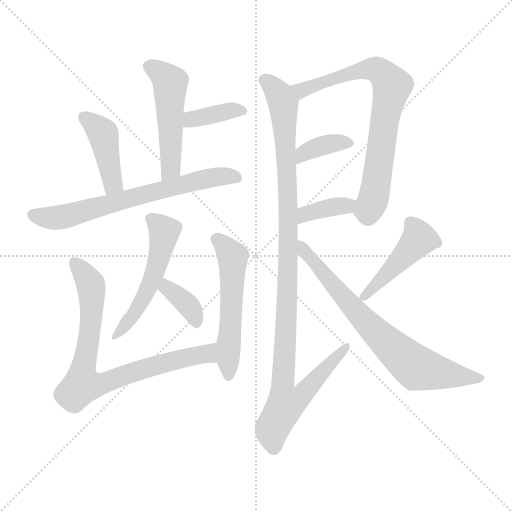
t = 0.00 s
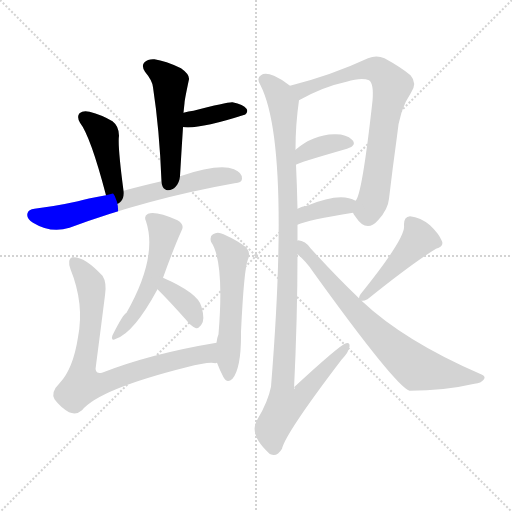
t = 2.01 s
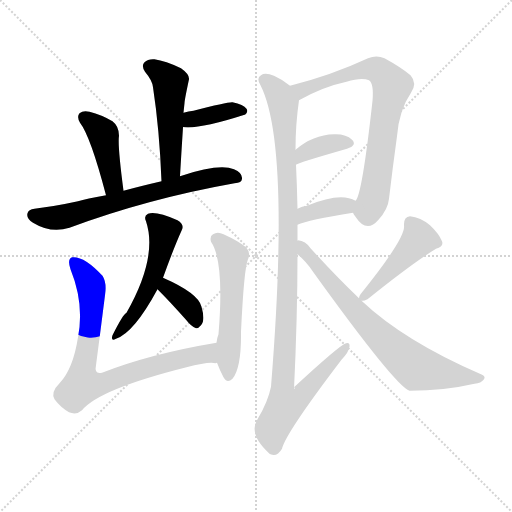
t = 4.01 s
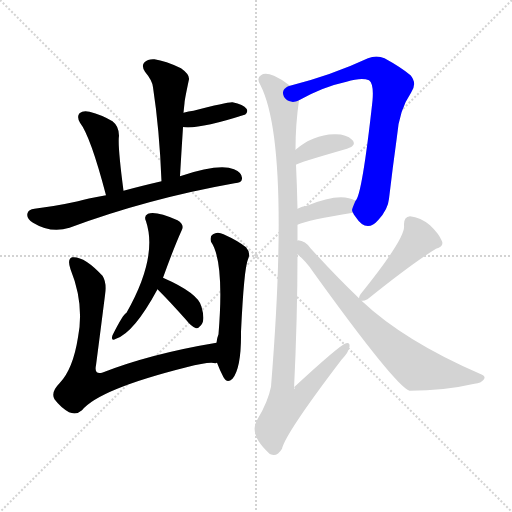
t = 6.02 s
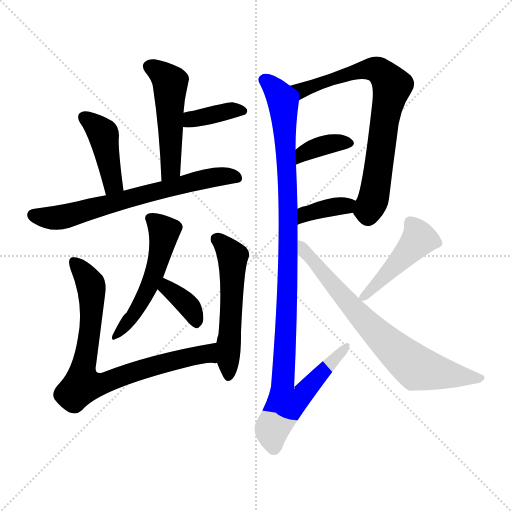
t = 8.03 s
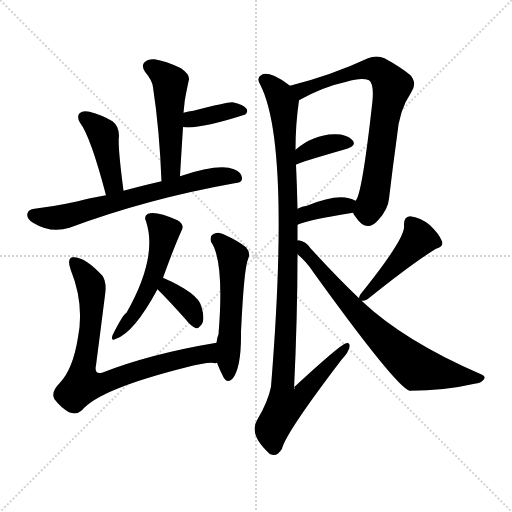
t = 10.04 s

The animated SVG that drew these frames (rendered in a browser with its animation timeline set to each time). Animation: 14 CSS @keyframes rules; one cycle of 10.04 s.

<svg version="1.1" viewBox="0 0 1024 1024" xmlns="http://www.w3.org/2000/svg">
  <g stroke="lightgray" stroke-dasharray="1,1" stroke-width="1" transform="scale(4, 4)">
    <line x1="0" y1="0" x2="256" y2="256"></line>
    <line x1="256" y1="0" x2="0" y2="256"></line>
    <line x1="128" y1="0" x2="128" y2="256"></line>
    <line x1="0" y1="128" x2="256" y2="128"></line>
  </g>
<g transform="scale(1, -1) translate(0, -900)">
   <style type="text/css">
    @keyframes keyframes0 {
      from {
       stroke: blue;
       stroke-dashoffset: 501;
       stroke-width: 128;
       }
       62% {
       animation-timing-function: step-end;
       stroke: blue;
       stroke-dashoffset: 0;
       stroke-width: 128;
       }
       to {
       stroke: black;
       stroke-width: 1024;
       }
       }
       #make-me-a-hanzi-animation-0 {
         animation: keyframes0 0.657715s both;
         animation-delay: 0.000000s;
         animation-timing-function: linear;
       }
    @keyframes keyframes1 {
      from {
       stroke: blue;
       stroke-dashoffset: 382;
       stroke-width: 128;
       }
       55% {
       animation-timing-function: step-end;
       stroke: blue;
       stroke-dashoffset: 0;
       stroke-width: 128;
       }
       to {
       stroke: black;
       stroke-width: 1024;
       }
       }
       #make-me-a-hanzi-animation-1 {
         animation: keyframes1 0.560872s both;
         animation-delay: 0.657715s;
         animation-timing-function: linear;
       }
    @keyframes keyframes2 {
      from {
       stroke: blue;
       stroke-dashoffset: 424;
       stroke-width: 128;
       }
       58% {
       animation-timing-function: step-end;
       stroke: blue;
       stroke-dashoffset: 0;
       stroke-width: 128;
       }
       to {
       stroke: black;
       stroke-width: 1024;
       }
       }
       #make-me-a-hanzi-animation-2 {
         animation: keyframes2 0.595052s both;
         animation-delay: 1.218587s;
         animation-timing-function: linear;
       }
    @keyframes keyframes3 {
      from {
       stroke: blue;
       stroke-dashoffset: 674;
       stroke-width: 128;
       }
       69% {
       animation-timing-function: step-end;
       stroke: blue;
       stroke-dashoffset: 0;
       stroke-width: 128;
       }
       to {
       stroke: black;
       stroke-width: 1024;
       }
       }
       #make-me-a-hanzi-animation-3 {
         animation: keyframes3 0.798503s both;
         animation-delay: 1.813639s;
         animation-timing-function: linear;
       }
    @keyframes keyframes4 {
      from {
       stroke: blue;
       stroke-dashoffset: 523;
       stroke-width: 128;
       }
       63% {
       animation-timing-function: step-end;
       stroke: blue;
       stroke-dashoffset: 0;
       stroke-width: 128;
       }
       to {
       stroke: black;
       stroke-width: 1024;
       }
       }
       #make-me-a-hanzi-animation-4 {
         animation: keyframes4 0.675618s both;
         animation-delay: 2.612142s;
         animation-timing-function: linear;
       }
    @keyframes keyframes5 {
      from {
       stroke: blue;
       stroke-dashoffset: 359;
       stroke-width: 128;
       }
       54% {
       animation-timing-function: step-end;
       stroke: blue;
       stroke-dashoffset: 0;
       stroke-width: 128;
       }
       to {
       stroke: black;
       stroke-width: 1024;
       }
       }
       #make-me-a-hanzi-animation-5 {
         animation: keyframes5 0.542155s both;
         animation-delay: 3.287760s;
         animation-timing-function: linear;
       }
    @keyframes keyframes6 {
      from {
       stroke: blue;
       stroke-dashoffset: 791;
       stroke-width: 128;
       }
       72% {
       animation-timing-function: step-end;
       stroke: blue;
       stroke-dashoffset: 0;
       stroke-width: 128;
       }
       to {
       stroke: black;
       stroke-width: 1024;
       }
       }
       #make-me-a-hanzi-animation-6 {
         animation: keyframes6 0.893717s both;
         animation-delay: 3.829915s;
         animation-timing-function: linear;
       }
    @keyframes keyframes7 {
      from {
       stroke: blue;
       stroke-dashoffset: 540;
       stroke-width: 128;
       }
       64% {
       animation-timing-function: step-end;
       stroke: blue;
       stroke-dashoffset: 0;
       stroke-width: 128;
       }
       to {
       stroke: black;
       stroke-width: 1024;
       }
       }
       #make-me-a-hanzi-animation-7 {
         animation: keyframes7 0.689453s both;
         animation-delay: 4.723633s;
         animation-timing-function: linear;
       }
    @keyframes keyframes8 {
      from {
       stroke: blue;
       stroke-dashoffset: 745;
       stroke-width: 128;
       }
       71% {
       animation-timing-function: step-end;
       stroke: blue;
       stroke-dashoffset: 0;
       stroke-width: 128;
       }
       to {
       stroke: black;
       stroke-width: 1024;
       }
       }
       #make-me-a-hanzi-animation-8 {
         animation: keyframes8 0.856283s both;
         animation-delay: 5.413086s;
         animation-timing-function: linear;
       }
    @keyframes keyframes9 {
      from {
       stroke: blue;
       stroke-dashoffset: 369;
       stroke-width: 128;
       }
       55% {
       animation-timing-function: step-end;
       stroke: blue;
       stroke-dashoffset: 0;
       stroke-width: 128;
       }
       to {
       stroke: black;
       stroke-width: 1024;
       }
       }
       #make-me-a-hanzi-animation-9 {
         animation: keyframes9 0.550293s both;
         animation-delay: 6.269368s;
         animation-timing-function: linear;
       }
    @keyframes keyframes10 {
      from {
       stroke: blue;
       stroke-dashoffset: 372;
       stroke-width: 128;
       }
       55% {
       animation-timing-function: step-end;
       stroke: blue;
       stroke-dashoffset: 0;
       stroke-width: 128;
       }
       to {
       stroke: black;
       stroke-width: 1024;
       }
       }
       #make-me-a-hanzi-animation-10 {
         animation: keyframes10 0.552734s both;
         animation-delay: 6.819661s;
         animation-timing-function: linear;
       }
    @keyframes keyframes11 {
      from {
       stroke: blue;
       stroke-dashoffset: 1171;
       stroke-width: 128;
       }
       79% {
       animation-timing-function: step-end;
       stroke: blue;
       stroke-dashoffset: 0;
       stroke-width: 128;
       }
       to {
       stroke: black;
       stroke-width: 1024;
       }
       }
       #make-me-a-hanzi-animation-11 {
         animation: keyframes11 1.202962s both;
         animation-delay: 7.372396s;
         animation-timing-function: linear;
       }
    @keyframes keyframes12 {
      from {
       stroke: blue;
       stroke-dashoffset: 453;
       stroke-width: 128;
       }
       60% {
       animation-timing-function: step-end;
       stroke: blue;
       stroke-dashoffset: 0;
       stroke-width: 128;
       }
       to {
       stroke: black;
       stroke-width: 1024;
       }
       }
       #make-me-a-hanzi-animation-12 {
         animation: keyframes12 0.618652s both;
         animation-delay: 8.575358s;
         animation-timing-function: linear;
       }
    @keyframes keyframes13 {
      from {
       stroke: blue;
       stroke-dashoffset: 726;
       stroke-width: 128;
       }
       70% {
       animation-timing-function: step-end;
       stroke: blue;
       stroke-dashoffset: 0;
       stroke-width: 128;
       }
       to {
       stroke: black;
       stroke-width: 1024;
       }
       }
       #make-me-a-hanzi-animation-13 {
         animation: keyframes13 0.840820s both;
         animation-delay: 9.194010s;
         animation-timing-function: linear;
       }
</style>
<path d="M 360.0 547.5 Q 363.0 599.5 366.0 645.5 L 367.0 674.5 Q 368.0 684.5 369.0 693.5 Q 369.0 699.5 378.0 741.5 Q 379.0 751.5 362.0 763.5 Q 331.0 778.5 309.0 781.5 Q 296.0 782.5 289.0 775.5 Q 282.0 768.5 290.0 756.5 Q 305.0 738.5 306.0 725.5 Q 319.0 640.5 323.0 537.5 C 324.0 507.5 358.0 517.5 360.0 547.5 Z" fill="lightgray"></path> 
<path d="M 366.0 645.5 Q 367.0 646.5 369.0 645.5 Q 402.0 642.5 489.0 670.5 L 490.0 670.5 Q 497.0 676.5 493.0 682.5 Q 487.0 691.5 465.0 695.5 Q 456.0 696.5 387.0 678.5 Q 377.0 677.5 367.0 674.5 C 338.0 666.5 336.0 646.5 366.0 645.5 Z" fill="lightgray"></path> 
<path d="M 247.0 518.5 Q 235.0 609.5 238.0 628.5 Q 238.0 647.5 225.0 657.5 Q 203.0 670.5 179.0 676.5 Q 166.0 679.5 159.0 673.5 Q 153.0 666.5 160.0 654.5 Q 181.0 627.5 212.0 509.5 C 220.0 480.5 251.0 488.5 247.0 518.5 Z" fill="lightgray"></path> 
<path d="M 212.0 509.5 Q 172.0 502.5 156.0 497.5 Q 110.0 487.5 69.0 482.5 Q 57.0 481.5 55.0 473.5 Q 52.0 463.5 66.0 454.5 Q 102.0 432.5 139.0 444.5 Q 295.0 502.5 469.0 533.5 Q 484.0 534.5 484.0 542.5 Q 485.0 554.5 468.0 561.5 Q 438.0 573.5 360.0 547.5 L 323.0 537.5 Q 280.0 527.5 247.0 518.5 L 212.0 509.5 Z" fill="lightgray"></path> 
<path d="M 326.0 344.5 Q 348.0 405.5 363.0 438.5 Q 370.0 450.5 355.0 459.5 Q 312.0 478.5 296.0 472.5 Q 287.0 468.5 292.0 457.5 Q 316.0 385.5 253.0 274.5 Q 246.0 271.5 225.0 229.5 Q 221.0 216.5 232.0 222.5 Q 268.0 234.5 315.0 321.5 L 326.0 344.5 Z" fill="lightgray"></path> 
<path d="M 315.0 321.5 Q 340.0 296.5 372.0 260.5 Q 382.0 247.5 392.0 243.5 Q 396.0 242.5 402.0 249.5 Q 411.0 258.5 403.0 286.5 Q 397.0 313.5 326.0 344.5 C 299.0 356.5 294.0 342.5 315.0 321.5 Z" fill="lightgray"></path> 
<path d="M 433.0 214.5 Q 301.0 192.5 204.0 154.5 Q 188.0 150.5 192.0 169.5 Q 201.0 238.5 210.0 309.5 Q 214.0 334.5 205.0 348.5 Q 168.0 388.5 144.0 385.5 Q 134.0 381.5 141.0 361.5 Q 169.0 292.5 156.0 225.5 Q 146.0 161.5 119.0 133.5 Q 101.0 115.5 109.0 101.5 Q 121.0 85.5 138.0 75.5 Q 153.0 69.5 164.0 79.5 Q 198.0 121.5 373.0 165.5 Q 418.0 177.5 431.0 173.5 Q 432.0 174.5 434.0 174.5 C 464.0 175.5 463.0 219.5 433.0 214.5 Z" fill="lightgray"></path> 
<path d="M 434.0 174.5 Q 440.0 158.5 447.0 145.5 Q 454.0 132.5 465.0 142.5 Q 483.0 164.5 482.0 236.5 Q 488.0 363.5 496.0 381.5 Q 502.0 394.5 492.0 405.5 Q 476.0 418.5 447.0 431.5 Q 435.0 437.5 426.0 431.5 Q 419.0 427.5 422.0 416.5 Q 449.0 377.5 437.0 231.5 Q 434.0 224.5 433.0 214.5 L 434.0 174.5 Z" fill="lightgray"></path> 
<path d="M 706.0 474.5 Q 707.0 471.5 711.0 466.5 Q 733.0 432.5 757.0 460.5 Q 776.0 481.5 778.0 502.5 Q 785.0 562.5 794.0 627.5 Q 798.0 679.5 822.0 714.5 Q 835.0 733.5 821.0 749.5 Q 802.0 765.5 769.0 783.5 Q 753.0 790.5 736.0 783.5 Q 663.0 749.5 580.0 728.5 C 551.0 720.5 572.0 685.5 598.0 699.5 Q 646.0 726.5 693.0 736.5 Q 723.0 745.5 738.0 739.5 Q 748.0 732.5 745.0 698.5 Q 724.0 508.5 711.0 498.5 C 703.0 479.5 703.0 479.5 706.0 474.5 Z" fill="lightgray"></path> 
<path d="M 592.0 570.5 Q 593.0 573.5 694.0 602.5 Q 715.0 609.5 704.0 620.5 Q 692.0 632.5 668.0 631.5 Q 626.0 630.5 591.0 600.5 C 568.0 581.5 565.0 556.5 592.0 570.5 Z" fill="lightgray"></path> 
<path d="M 595.0 450.5 Q 616.0 460.5 706.0 474.5 C 736.0 479.5 737.0 484.5 711.0 498.5 Q 681.0 516.5 614.0 488.5 Q 604.0 487.5 595.0 482.5 C 568.0 469.5 567.0 438.5 595.0 450.5 Z" fill="lightgray"></path> 
<path d="M 595.0 418.5 Q 595.0 434.5 595.0 450.5 L 595.0 482.5 Q 594.0 528.5 592.0 570.5 L 591.0 600.5 Q 591.0 651.5 598.0 699.5 C 600.0 715.5 600.0 715.5 580.0 728.5 Q 564.0 741.5 548.0 748.5 Q 530.0 755.5 522.0 749.5 Q 512.0 743.5 521.0 729.5 Q 581.0 611.5 542.0 126.5 Q 536.0 96.5 515.0 61.5 Q 496.0 31.5 539.0 -7.5 L 541.0 -8.5 Q 554.0 -14.5 564.0 2.5 Q 571.0 33.5 683.0 180.5 Q 698.0 196.5 699.0 206.5 Q 700.0 216.5 692.0 213.5 Q 680.0 210.5 588.0 125.5 Q 591.0 124.5 588.0 121.5 Q 595.0 266.5 595.0 391.5 L 595.0 418.5 Z" fill="lightgray"></path> 
<path d="M 723.0 298.5 Q 727.0 297.5 735.0 301.5 Q 826.0 374.5 872.0 402.5 Q 888.0 406.5 884.0 417.5 Q 878.0 432.5 860.0 449.5 Q 841.0 465.5 820.0 467.5 Q 807.0 466.5 808.0 448.5 Q 812.0 424.5 721.0 311.5 Q 718.0 307.5 718.0 303.5 C 716.0 297.5 716.0 297.5 723.0 298.5 Z" fill="lightgray"></path> 
<path d="M 718.0 303.5 Q 673.0 346.5 621.0 403.5 Q 611.0 418.5 596.0 419.5 Q 595.0 419.5 595.0 418.5 C 566.0 424.5 573.0 411.5 595.0 391.5 Q 613.0 376.5 626.0 356.5 Q 791.0 127.5 819.0 118.5 Q 889.0 118.5 949.0 132.5 Q 962.0 133.5 968.0 141.5 Q 972.0 147.5 962.0 151.5 Q 809.0 217.5 723.0 298.5 L 718.0 303.5 Z" fill="lightgray"></path> 
      <clipPath id="make-me-a-hanzi-clip-0">
      <path d="M 360.0 547.5 Q 363.0 599.5 366.0 645.5 L 367.0 674.5 Q 368.0 684.5 369.0 693.5 Q 369.0 699.5 378.0 741.5 Q 379.0 751.5 362.0 763.5 Q 331.0 778.5 309.0 781.5 Q 296.0 782.5 289.0 775.5 Q 282.0 768.5 290.0 756.5 Q 305.0 738.5 306.0 725.5 Q 319.0 640.5 323.0 537.5 C 324.0 507.5 358.0 517.5 360.0 547.5 Z" fill="lightgray"></path>
      </clipPath>
      <path clip-path="url(#make-me-a-hanzi-clip-0)" d="M 300.0 766.5 L 340.0 734.5 L 342.0 570.5 L 338.0 556.5 L 327.0 546.5 " fill="none" id="make-me-a-hanzi-animation-0" stroke-dasharray="373 746" stroke-linecap="round"></path>

      <clipPath id="make-me-a-hanzi-clip-1">
      <path d="M 366.0 645.5 Q 367.0 646.5 369.0 645.5 Q 402.0 642.5 489.0 670.5 L 490.0 670.5 Q 497.0 676.5 493.0 682.5 Q 487.0 691.5 465.0 695.5 Q 456.0 696.5 387.0 678.5 Q 377.0 677.5 367.0 674.5 C 338.0 666.5 336.0 646.5 366.0 645.5 Z" fill="lightgray"></path>
      </clipPath>
      <path clip-path="url(#make-me-a-hanzi-clip-1)" d="M 368.0 652.5 L 426.0 672.5 L 470.0 680.5 L 490.0 677.5 " fill="none" id="make-me-a-hanzi-animation-1" stroke-dasharray="254 508" stroke-linecap="round"></path>

      <clipPath id="make-me-a-hanzi-clip-2">
      <path d="M 247.0 518.5 Q 235.0 609.5 238.0 628.5 Q 238.0 647.5 225.0 657.5 Q 203.0 670.5 179.0 676.5 Q 166.0 679.5 159.0 673.5 Q 153.0 666.5 160.0 654.5 Q 181.0 627.5 212.0 509.5 C 220.0 480.5 251.0 488.5 247.0 518.5 Z" fill="lightgray"></path>
      </clipPath>
      <path clip-path="url(#make-me-a-hanzi-clip-2)" d="M 167.0 666.5 L 207.0 631.5 L 225.0 531.5 L 215.0 522.5 " fill="none" id="make-me-a-hanzi-animation-2" stroke-dasharray="296 592" stroke-linecap="round"></path>

      <clipPath id="make-me-a-hanzi-clip-3">
      <path d="M 212.0 509.5 Q 172.0 502.5 156.0 497.5 Q 110.0 487.5 69.0 482.5 Q 57.0 481.5 55.0 473.5 Q 52.0 463.5 66.0 454.5 Q 102.0 432.5 139.0 444.5 Q 295.0 502.5 469.0 533.5 Q 484.0 534.5 484.0 542.5 Q 485.0 554.5 468.0 561.5 Q 438.0 573.5 360.0 547.5 L 323.0 537.5 Q 280.0 527.5 247.0 518.5 L 212.0 509.5 Z" fill="lightgray"></path>
      </clipPath>
      <path clip-path="url(#make-me-a-hanzi-clip-3)" d="M 66.0 470.5 L 116.0 464.5 L 376.0 534.5 L 451.0 548.5 L 473.0 544.5 " fill="none" id="make-me-a-hanzi-animation-3" stroke-dasharray="546 1092" stroke-linecap="round"></path>

      <clipPath id="make-me-a-hanzi-clip-4">
      <path d="M 326.0 344.5 Q 348.0 405.5 363.0 438.5 Q 370.0 450.5 355.0 459.5 Q 312.0 478.5 296.0 472.5 Q 287.0 468.5 292.0 457.5 Q 316.0 385.5 253.0 274.5 Q 246.0 271.5 225.0 229.5 Q 221.0 216.5 232.0 222.5 Q 268.0 234.5 315.0 321.5 L 326.0 344.5 Z" fill="lightgray"></path>
      </clipPath>
      <path clip-path="url(#make-me-a-hanzi-clip-4)" d="M 302.0 462.5 L 328.0 434.5 L 311.0 359.5 L 278.0 286.5 L 233.0 230.5 " fill="none" id="make-me-a-hanzi-animation-4" stroke-dasharray="395 790" stroke-linecap="round"></path>

      <clipPath id="make-me-a-hanzi-clip-5">
      <path d="M 315.0 321.5 Q 340.0 296.5 372.0 260.5 Q 382.0 247.5 392.0 243.5 Q 396.0 242.5 402.0 249.5 Q 411.0 258.5 403.0 286.5 Q 397.0 313.5 326.0 344.5 C 299.0 356.5 294.0 342.5 315.0 321.5 Z" fill="lightgray"></path>
      </clipPath>
      <path clip-path="url(#make-me-a-hanzi-clip-5)" d="M 333.0 334.5 L 334.0 324.5 L 379.0 285.5 L 392.0 254.5 " fill="none" id="make-me-a-hanzi-animation-5" stroke-dasharray="231 462" stroke-linecap="round"></path>

      <clipPath id="make-me-a-hanzi-clip-6">
      <path d="M 433.0 214.5 Q 301.0 192.5 204.0 154.5 Q 188.0 150.5 192.0 169.5 Q 201.0 238.5 210.0 309.5 Q 214.0 334.5 205.0 348.5 Q 168.0 388.5 144.0 385.5 Q 134.0 381.5 141.0 361.5 Q 169.0 292.5 156.0 225.5 Q 146.0 161.5 119.0 133.5 Q 101.0 115.5 109.0 101.5 Q 121.0 85.5 138.0 75.5 Q 153.0 69.5 164.0 79.5 Q 198.0 121.5 373.0 165.5 Q 418.0 177.5 431.0 173.5 Q 432.0 174.5 434.0 174.5 C 464.0 175.5 463.0 219.5 433.0 214.5 Z" fill="lightgray"></path>
      </clipPath>
      <path clip-path="url(#make-me-a-hanzi-clip-6)" d="M 149.0 376.5 L 179.0 336.5 L 184.0 304.5 L 165.0 130.5 L 212.0 134.5 L 285.0 162.5 L 393.0 189.5 L 415.0 192.5 L 430.0 181.5 " fill="none" id="make-me-a-hanzi-animation-6" stroke-dasharray="663 1326" stroke-linecap="round"></path>

      <clipPath id="make-me-a-hanzi-clip-7">
      <path d="M 434.0 174.5 Q 440.0 158.5 447.0 145.5 Q 454.0 132.5 465.0 142.5 Q 483.0 164.5 482.0 236.5 Q 488.0 363.5 496.0 381.5 Q 502.0 394.5 492.0 405.5 Q 476.0 418.5 447.0 431.5 Q 435.0 437.5 426.0 431.5 Q 419.0 427.5 422.0 416.5 Q 449.0 377.5 437.0 231.5 Q 434.0 224.5 433.0 214.5 L 434.0 174.5 Z" fill="lightgray"></path>
      </clipPath>
      <path clip-path="url(#make-me-a-hanzi-clip-7)" d="M 435.0 421.5 L 465.0 386.5 L 457.0 148.5 " fill="none" id="make-me-a-hanzi-animation-7" stroke-dasharray="412 824" stroke-linecap="round"></path>

      <clipPath id="make-me-a-hanzi-clip-8">
      <path d="M 706.0 474.5 Q 707.0 471.5 711.0 466.5 Q 733.0 432.5 757.0 460.5 Q 776.0 481.5 778.0 502.5 Q 785.0 562.5 794.0 627.5 Q 798.0 679.5 822.0 714.5 Q 835.0 733.5 821.0 749.5 Q 802.0 765.5 769.0 783.5 Q 753.0 790.5 736.0 783.5 Q 663.0 749.5 580.0 728.5 C 551.0 720.5 572.0 685.5 598.0 699.5 Q 646.0 726.5 693.0 736.5 Q 723.0 745.5 738.0 739.5 Q 748.0 732.5 745.0 698.5 Q 724.0 508.5 711.0 498.5 C 703.0 479.5 703.0 479.5 706.0 474.5 Z" fill="lightgray"></path>
      </clipPath>
      <path clip-path="url(#make-me-a-hanzi-clip-8)" d="M 588.0 727.5 L 599.0 720.5 L 613.0 721.5 L 708.0 756.5 L 748.0 762.5 L 765.0 752.5 L 782.0 731.5 L 746.0 499.5 L 736.0 479.5 L 720.0 477.5 " fill="none" id="make-me-a-hanzi-animation-8" stroke-dasharray="617 1234" stroke-linecap="round"></path>

      <clipPath id="make-me-a-hanzi-clip-9">
      <path d="M 592.0 570.5 Q 593.0 573.5 694.0 602.5 Q 715.0 609.5 704.0 620.5 Q 692.0 632.5 668.0 631.5 Q 626.0 630.5 591.0 600.5 C 568.0 581.5 565.0 556.5 592.0 570.5 Z" fill="lightgray"></path>
      </clipPath>
      <path clip-path="url(#make-me-a-hanzi-clip-9)" d="M 595.0 579.5 L 606.0 593.5 L 640.0 607.5 L 684.0 615.5 L 697.0 612.5 " fill="none" id="make-me-a-hanzi-animation-9" stroke-dasharray="241 482" stroke-linecap="round"></path>

      <clipPath id="make-me-a-hanzi-clip-10">
      <path d="M 595.0 450.5 Q 616.0 460.5 706.0 474.5 C 736.0 479.5 737.0 484.5 711.0 498.5 Q 681.0 516.5 614.0 488.5 Q 604.0 487.5 595.0 482.5 C 568.0 469.5 567.0 438.5 595.0 450.5 Z" fill="lightgray"></path>
      </clipPath>
      <path clip-path="url(#make-me-a-hanzi-clip-10)" d="M 597.0 455.5 L 611.0 471.5 L 628.0 478.5 L 703.0 493.5 " fill="none" id="make-me-a-hanzi-animation-10" stroke-dasharray="244 488" stroke-linecap="round"></path>

      <clipPath id="make-me-a-hanzi-clip-11">
      <path d="M 595.0 418.5 Q 595.0 434.5 595.0 450.5 L 595.0 482.5 Q 594.0 528.5 592.0 570.5 L 591.0 600.5 Q 591.0 651.5 598.0 699.5 C 600.0 715.5 600.0 715.5 580.0 728.5 Q 564.0 741.5 548.0 748.5 Q 530.0 755.5 522.0 749.5 Q 512.0 743.5 521.0 729.5 Q 581.0 611.5 542.0 126.5 Q 536.0 96.5 515.0 61.5 Q 496.0 31.5 539.0 -7.5 L 541.0 -8.5 Q 554.0 -14.5 564.0 2.5 Q 571.0 33.5 683.0 180.5 Q 698.0 196.5 699.0 206.5 Q 700.0 216.5 692.0 213.5 Q 680.0 210.5 588.0 125.5 Q 591.0 124.5 588.0 121.5 Q 595.0 266.5 595.0 391.5 L 595.0 418.5 Z" fill="lightgray"></path>
      </clipPath>
      <path clip-path="url(#make-me-a-hanzi-clip-11)" d="M 529.0 739.5 L 552.0 719.5 L 564.0 698.5 L 571.0 622.5 L 576.0 354.5 L 564.0 137.5 L 601.0 131.5 L 608.0 123.5 L 565.0 123.5 L 566.0 98.5 L 573.0 88.5 L 606.0 109.5 L 693.0 207.5 " fill="none" id="make-me-a-hanzi-animation-11" stroke-dasharray="1043 2086" stroke-linecap="round"></path>

      <clipPath id="make-me-a-hanzi-clip-12">
      <path d="M 723.0 298.5 Q 727.0 297.5 735.0 301.5 Q 826.0 374.5 872.0 402.5 Q 888.0 406.5 884.0 417.5 Q 878.0 432.5 860.0 449.5 Q 841.0 465.5 820.0 467.5 Q 807.0 466.5 808.0 448.5 Q 812.0 424.5 721.0 311.5 Q 718.0 307.5 718.0 303.5 C 716.0 297.5 716.0 297.5 723.0 298.5 Z" fill="lightgray"></path>
      </clipPath>
      <path clip-path="url(#make-me-a-hanzi-clip-12)" d="M 873.0 414.5 L 836.0 420.5 L 725.0 305.5 " fill="none" id="make-me-a-hanzi-animation-12" stroke-dasharray="325 650" stroke-linecap="round"></path>

      <clipPath id="make-me-a-hanzi-clip-13">
      <path d="M 718.0 303.5 Q 673.0 346.5 621.0 403.5 Q 611.0 418.5 596.0 419.5 Q 595.0 419.5 595.0 418.5 C 566.0 424.5 573.0 411.5 595.0 391.5 Q 613.0 376.5 626.0 356.5 Q 791.0 127.5 819.0 118.5 Q 889.0 118.5 949.0 132.5 Q 962.0 133.5 968.0 141.5 Q 972.0 147.5 962.0 151.5 Q 809.0 217.5 723.0 298.5 L 718.0 303.5 Z" fill="lightgray"></path>
      </clipPath>
      <path clip-path="url(#make-me-a-hanzi-clip-13)" d="M 601.0 413.5 L 644.0 352.5 L 725.0 261.5 L 825.0 170.5 L 883.0 152.5 L 960.0 143.5 " fill="none" id="make-me-a-hanzi-animation-13" stroke-dasharray="598 1196" stroke-linecap="round"></path>

</g>
</svg>
